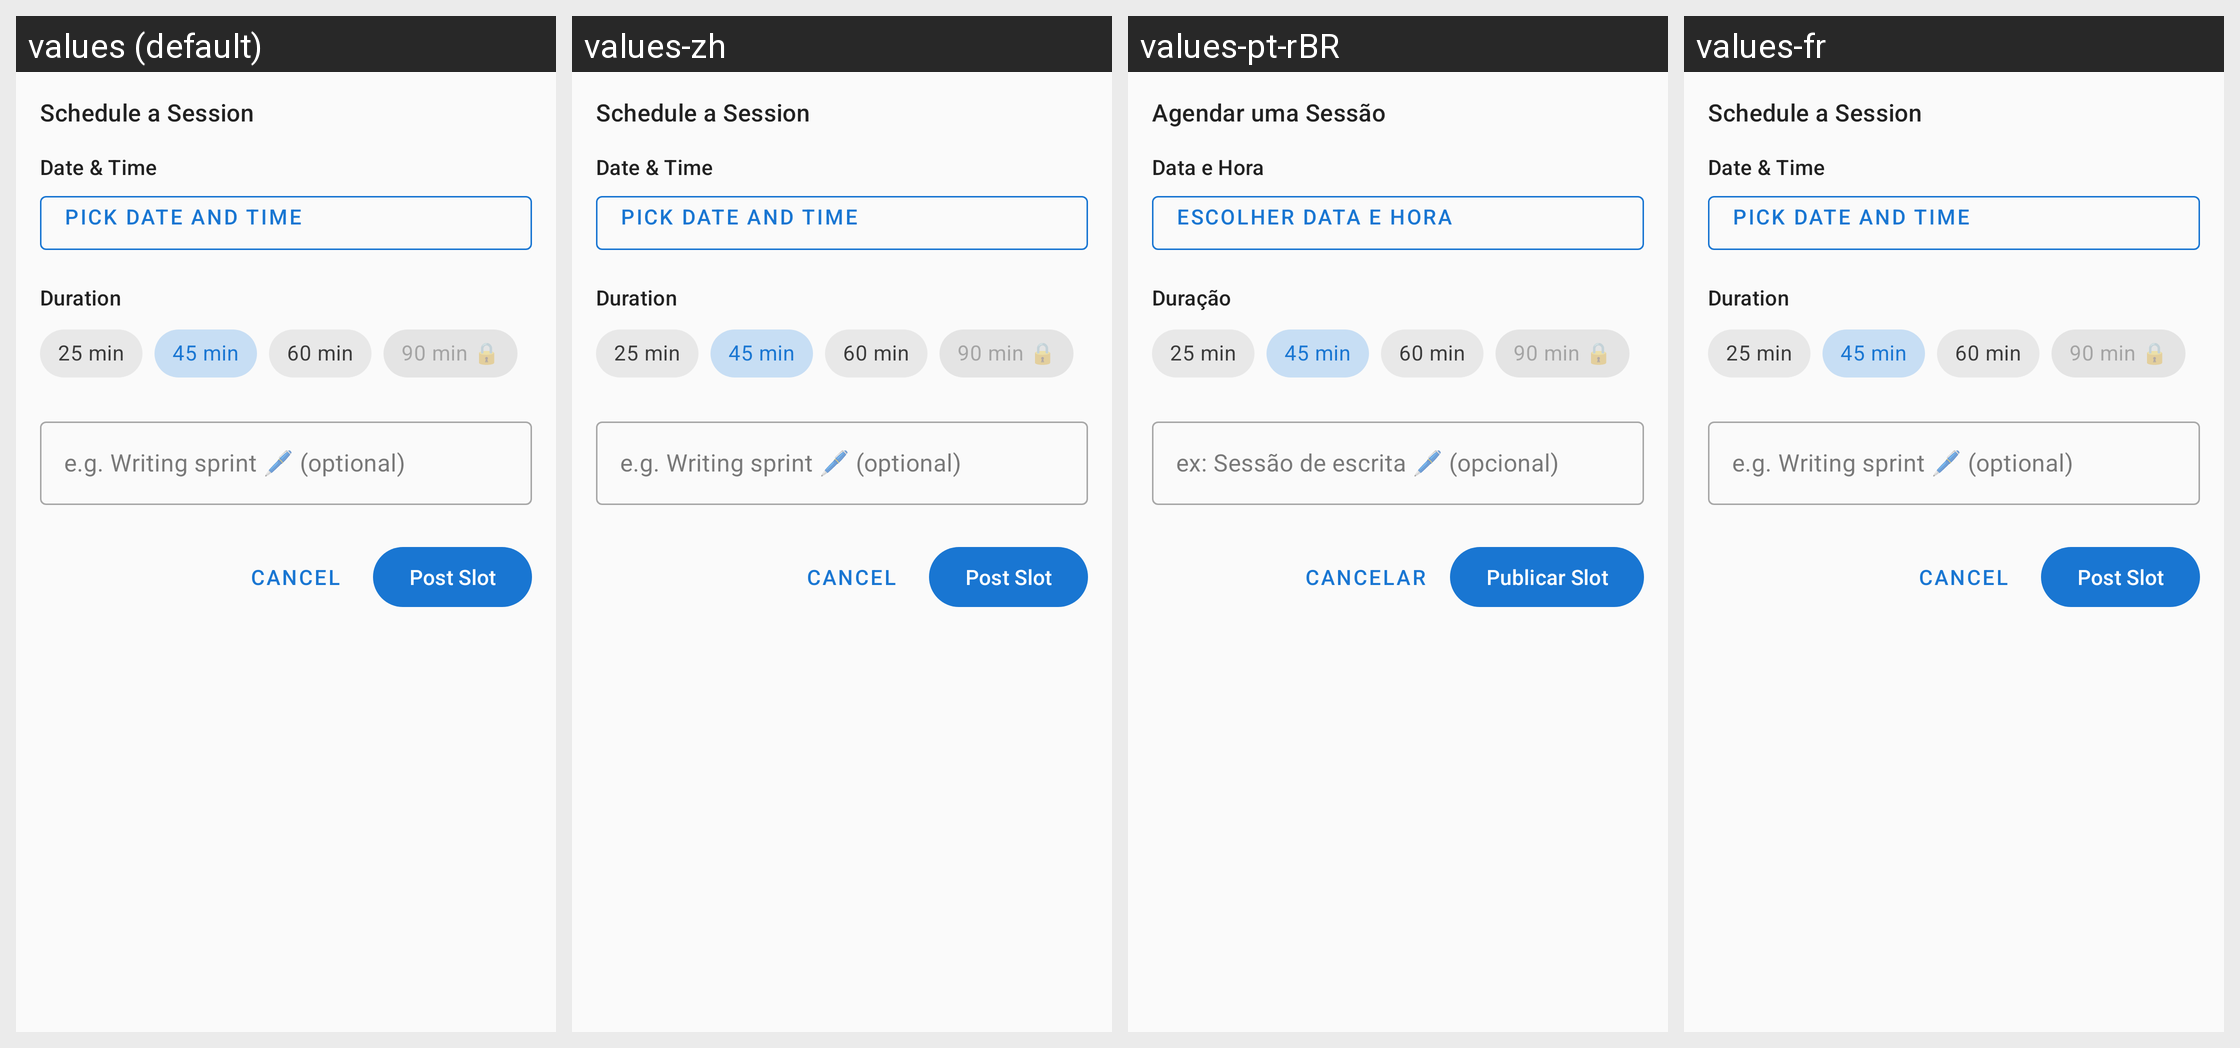

This grid shows one Android layout under several languages. Give, for every string resource on the screen, its name, the default text and each shown locale's text.
Android screen res/layout/bottom_sheet_schedule_slot.xml rendered under 4 locales, left to right: values (default), values-zh, values-pt-rBR, values-fr. Device: Nexus 5 (rendered at 1080×1920; each locale shown at half size, 540×960, under a caption strip naming it); theme Theme.Pursue.
Other locales in the repository, not shown: values-de, values-es.
Strings drawn on this screen, with the default value and each locale's value (text and hints the layout hard-codes, and strings that could not be matched under every locale, appear in the picture but are not listed):

schedule_slot_title
  values: Schedule a Session
  values-zh: Schedule a Session  [not translated; the default value is used]
  values-pt-rBR: Agendar uma Sessão
  values-fr: Schedule a Session  [not translated; the default value is used]

schedule_slot_date_time
  values: Date & Time
  values-zh: Date & Time  [not translated; the default value is used]
  values-pt-rBR: Data e Hora
  values-fr: Date & Time  [not translated; the default value is used]

schedule_slot_date_time_hint
  values: Pick date and time
  values-zh: Pick date and time  [not translated; the default value is used]
  values-pt-rBR: Escolher data e hora
  values-fr: Pick date and time  [not translated; the default value is used]

schedule_slot_duration
  values: Duration
  values-zh: Duration  [not translated; the default value is used]
  values-pt-rBR: Duração
  values-fr: Duration  [not translated; the default value is used]

focus_session_duration_25
  values: 25 min
  values-zh: 25 min  [not translated; the default value is used]
  values-pt-rBR: 25 min
  values-fr: 25 min  [not translated; the default value is used]

focus_session_duration_45
  values: 45 min
  values-zh: 45 min  [not translated; the default value is used]
  values-pt-rBR: 45 min
  values-fr: 45 min  [not translated; the default value is used]

focus_session_duration_60
  values: 60 min
  values-zh: 60 min  [not translated; the default value is used]
  values-pt-rBR: 60 min
  values-fr: 60 min  [not translated; the default value is used]

focus_session_duration_90
  values: 90 min 🔒
  values-zh: 90 min 🔒  [not translated; the default value is used]
  values-pt-rBR: 90 min 🔒
  values-fr: 90 min 🔒  [not translated; the default value is used]

schedule_slot_note_hint
  values: e.g. Writing sprint 🖊️ (optional)
  values-zh: e.g. Writing sprint 🖊️ (optional)  [not translated; the default value is used]
  values-pt-rBR: ex: Sessão de escrita 🖊️ (opcional)
  values-fr: e.g. Writing sprint 🖊️ (optional)  [not translated; the default value is used]

schedule_slot_cancel
  values: Cancel
  values-zh: Cancel  [not translated; the default value is used]
  values-pt-rBR: Cancelar
  values-fr: Cancel  [not translated; the default value is used]

schedule_slot_post
  values: Post Slot
  values-zh: Post Slot  [not translated; the default value is used]
  values-pt-rBR: Publicar Slot
  values-fr: Post Slot  [not translated; the default value is used]
